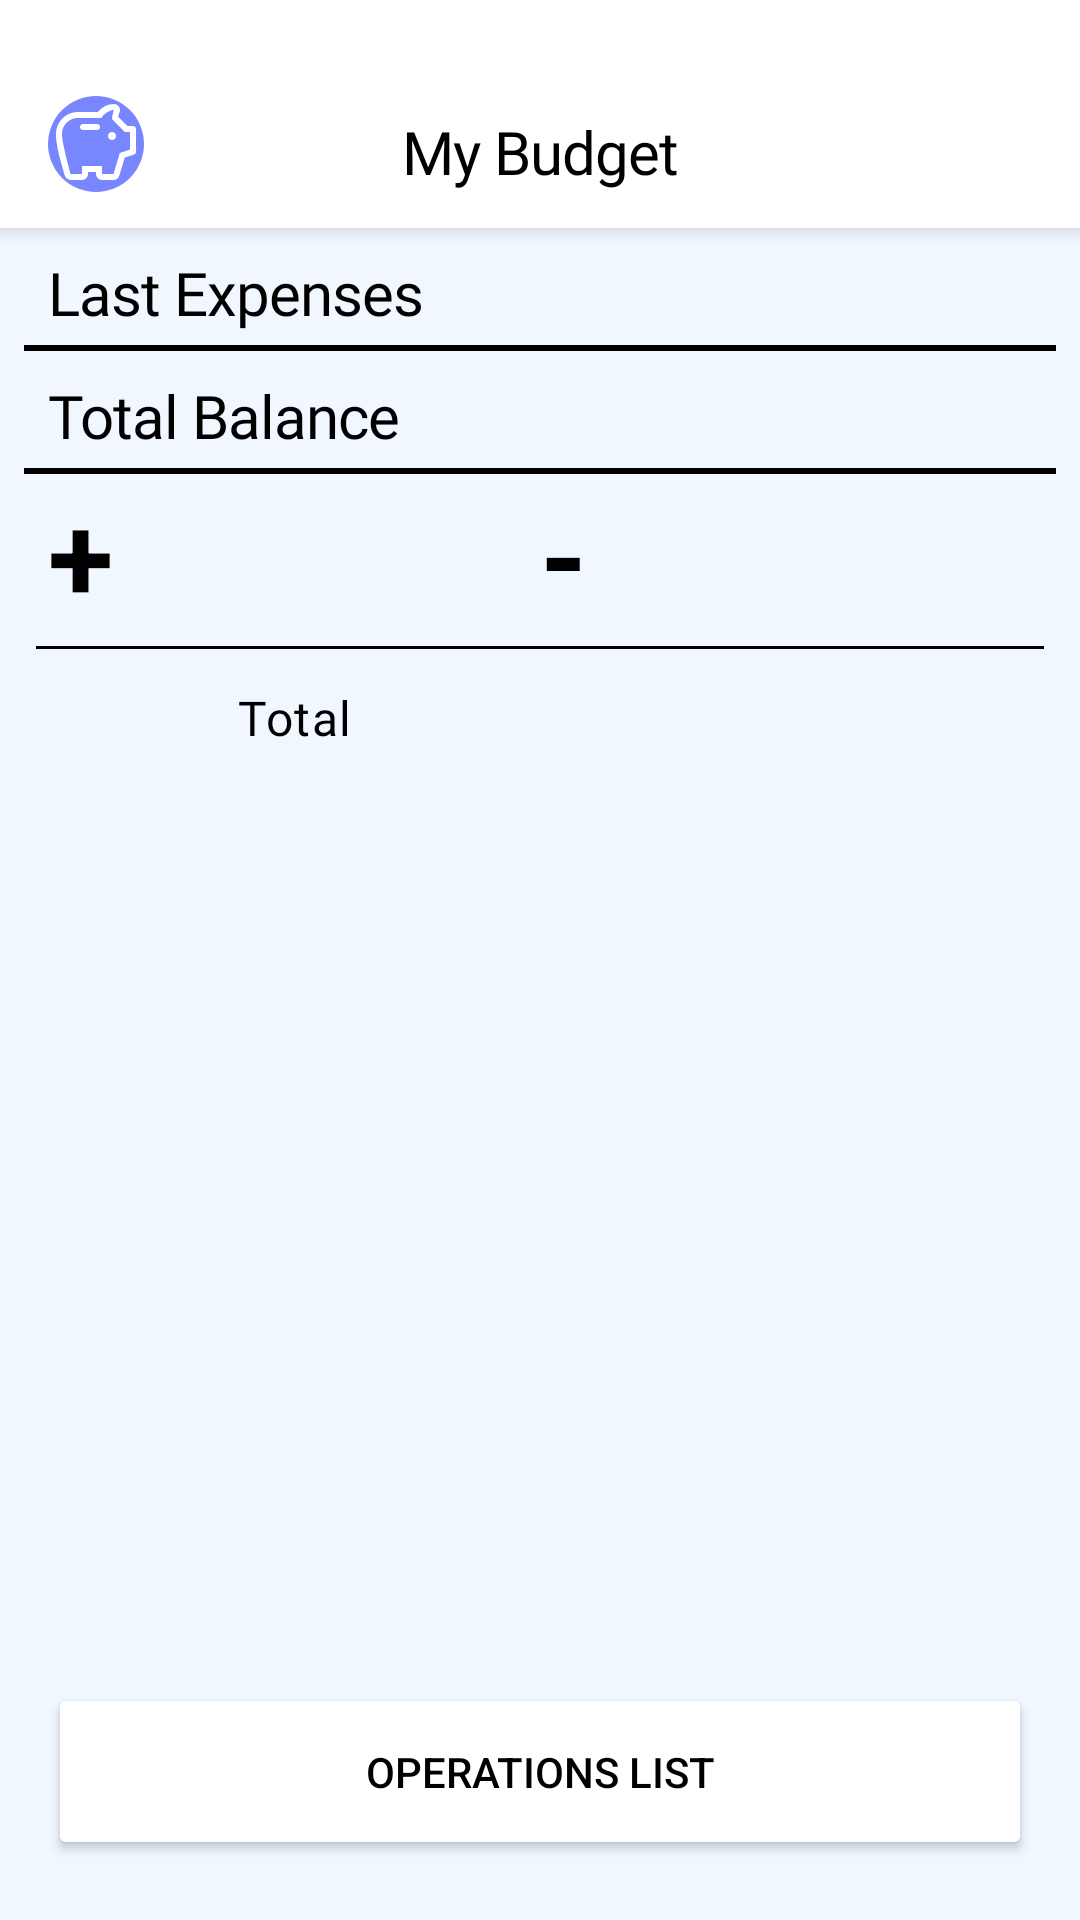

Produce the Android XML layout that renders to this screen, including the resource entries it uses.
<!-- AndroidManifest.xml: application theme SplashTheme.NoActionBar -->
<!-- res/layout/activity_main.xml -->
<?xml version="1.0" encoding="utf-8"?>
<androidx.constraintlayout.widget.ConstraintLayout
    xmlns:android="http://schemas.android.com/apk/res/android"
    xmlns:app="http://schemas.android.com/apk/res-auto"
    android:layout_width="match_parent"
    android:layout_height="match_parent"
    android:background="?attr/colorBackground">

    <androidx.constraintlayout.widget.Guideline
        android:id="@+id/activity_main_mid_guideline"
        android:layout_width="wrap_content"
        android:layout_height="wrap_content"
        android:orientation="vertical"
        app:layout_constraintGuide_percent="0.5" />

    <View
        android:id="@+id/activity_main_toolbar"
        android:layout_width="match_parent"
        android:layout_height="@dimen/toolbar_height"
        android:background="?attr/colorSurface"
        android:fitsSystemWindows="true"
        android:elevation="@dimen/elevation1"
        app:layout_constraintBottom_toTopOf="@id/activity_main_expenses_title"
        app:layout_constraintEnd_toEndOf="parent"
        app:layout_constraintStart_toStartOf="parent"
        app:layout_constraintTop_toTopOf="parent"
        app:layout_constraintVertical_bias="0"
        app:layout_constraintVertical_chainStyle="packed" />

    <ImageView
        android:id="@+id/activity_main_logo"
        android:layout_width="wrap_content"
        android:layout_height="wrap_content"
        android:layout_marginStart="@dimen/margin2"
        android:layout_marginBottom="@dimen/margin1"
        android:padding="@dimen/padding2"
        android:src="@drawable/logo_circle"
        android:translationZ="@dimen/elevation1"
        app:layout_constraintBottom_toBottomOf="@id/activity_main_toolbar"
        app:layout_constraintEnd_toEndOf="parent"
        app:layout_constraintHorizontal_bias="0"
        app:layout_constraintStart_toStartOf="parent"
        app:layout_constraintTop_toTopOf="@id/activity_main_toolbar"
        app:layout_constraintVertical_bias="1" />

    <TextView
        android:id="@+id/activity_main_title"
        android:layout_width="wrap_content"
        android:layout_height="wrap_content"
        android:layout_marginBottom="@dimen/margin3"
        android:text="@string/activity_main_title"
        android:textAppearance="@style/TextAppearance.Headline1"
        android:textColor="?attr/colorOnSurface"
        android:translationZ="@dimen/elevation1"
        app:layout_constraintBottom_toBottomOf="@id/activity_main_toolbar"
        app:layout_constraintEnd_toEndOf="parent"
        app:layout_constraintStart_toStartOf="parent"
        app:layout_constraintTop_toTopOf="@id/activity_main_toolbar"
        app:layout_constraintVertical_bias="1" />

    <TextView
        android:id="@+id/activity_main_expenses_title"
        android:layout_width="match_parent"
        android:layout_height="wrap_content"
        android:layout_marginStart="@dimen/margin4"
        android:layout_marginTop="@dimen/margin2"
        android:text="@string/activity_main_expenses_title"
        android:textAppearance="@style/TextAppearance.Headline2"
        android:textColor="?attr/colorOnBackground"
        app:layout_constraintBottom_toTopOf="@id/activity_main_expenses_separator"
        app:layout_constraintEnd_toEndOf="parent"
        app:layout_constraintStart_toStartOf="parent"
        app:layout_constraintTop_toBottomOf="@+id/activity_main_toolbar" />

    <View
        android:id="@+id/activity_main_expenses_separator"
        android:layout_width="match_parent"
        android:layout_height="@dimen/separator_height1"
        android:layout_marginStart="@dimen/margin2"
        android:layout_marginTop="@dimen/margin1"
        android:layout_marginEnd="@dimen/margin2"
        android:background="?attr/colorOnBackground"
        app:layout_constraintBottom_toTopOf="@id/activity_main_expenses_recycler_view"
        app:layout_constraintEnd_toEndOf="parent"
        app:layout_constraintStart_toStartOf="parent"
        app:layout_constraintTop_toBottomOf="@+id/activity_main_expenses_title" />

    <androidx.recyclerview.widget.RecyclerView
        android:id="@+id/activity_main_expenses_recycler_view"
        android:layout_width="match_parent"
        android:layout_height="wrap_content"
        app:layout_constraintBottom_toTopOf="@id/activity_main_total_balance_title"
        app:layout_constraintEnd_toEndOf="parent"
        app:layout_constraintStart_toStartOf="parent"
        app:layout_constraintTop_toBottomOf="@id/activity_main_expenses_separator" />

    <TextView
        android:id="@+id/activity_main_total_balance_title"
        android:layout_width="match_parent"
        android:layout_height="wrap_content"
        android:layout_marginStart="@dimen/margin4"
        android:layout_marginTop="@dimen/margin2"
        android:text="@string/activity_main_total_balance_title"
        android:textAppearance="@style/TextAppearance.Headline2"
        android:textColor="?attr/colorOnBackground"
        app:layout_constraintBottom_toTopOf="@+id/activity_main_operations_button"
        app:layout_constraintEnd_toEndOf="parent"
        app:layout_constraintStart_toStartOf="parent"
        app:layout_constraintTop_toBottomOf="@+id/activity_main_expenses_recycler_view" />

    <View
        android:id="@+id/activity_main_total_balance_separator"
        android:layout_width="match_parent"
        android:layout_height="@dimen/separator_height1"
        android:layout_marginStart="@dimen/margin2"
        android:layout_marginTop="@dimen/margin1"
        android:layout_marginEnd="@dimen/margin2"
        android:background="?attr/colorOnBackground"
        app:layout_constraintBottom_toTopOf="@id/activity_main_total_balance_plus"
        app:layout_constraintEnd_toEndOf="parent"
        app:layout_constraintStart_toStartOf="parent"
        app:layout_constraintTop_toBottomOf="@+id/activity_main_total_balance_title" />

    <TextView
        android:id="@+id/activity_main_total_balance_plus"
        android:layout_width="wrap_content"
        android:layout_height="wrap_content"
        android:layout_marginStart="@dimen/margin4"
        android:text="@string/plus"
        android:textSize="40sp"
        android:textStyle="bold"
        android:textColor="?attr/colorOnBackground"
        app:layout_constraintStart_toStartOf="parent"
        app:layout_constraintEnd_toStartOf="@id/activity_main_total_balance_income"
        app:layout_constraintTop_toBottomOf="@+id/activity_main_total_balance_separator" />

    <TextView
        android:id="@+id/activity_main_total_balance_income"
        android:layout_width="0dp"
        android:layout_height="wrap_content"
        android:textAppearance="@style/TextAppearance.Body1"
        android:textColor="?attr/colorOnBackground"
        android:gravity="center"
        app:layout_constraintEnd_toStartOf="@id/activity_main_mid_guideline"
        app:layout_constraintStart_toEndOf="@id/activity_main_total_balance_plus"
        app:layout_constraintTop_toTopOf="@+id/activity_main_total_balance_plus"
        app:layout_constraintBottom_toBottomOf="@id/activity_main_total_balance_plus"/>


    <TextView
        android:id="@+id/activity_main_total_balance_minus"
        android:layout_width="wrap_content"
        android:layout_height="wrap_content"
        android:text="@string/minus"
        android:textSize="40sp"
        android:textStyle="bold"
        android:textColor="?attr/colorOnBackground"
        app:layout_constraintStart_toEndOf="@id/activity_main_mid_guideline"
        app:layout_constraintTop_toBottomOf="@+id/activity_main_total_balance_separator" />

    <TextView
        android:id="@+id/activity_main_total_balance_expenses"
        android:layout_width="0dp"
        android:layout_height="wrap_content"
        android:textAppearance="@style/TextAppearance.Body1"
        android:textColor="?attr/colorOnBackground"
        android:gravity="center"
        app:layout_constraintEnd_toEndOf="parent"
        app:layout_constraintStart_toEndOf="@id/activity_main_total_balance_minus"
        app:layout_constraintTop_toTopOf="@+id/activity_main_total_balance_minus"
        app:layout_constraintBottom_toBottomOf="@id/activity_main_total_balance_minus"/>

    <View
        android:id="@+id/activity_main_total_balance_inner_separator"
        android:layout_width="match_parent"
        android:layout_height="@dimen/separator_height2"
        android:layout_marginStart="@dimen/margin3"
        android:layout_marginTop="@dimen/margin1"
        android:layout_marginEnd="@dimen/margin3"
        android:background="?attr/colorOnBackground"
        app:layout_constraintEnd_toEndOf="parent"
        app:layout_constraintStart_toStartOf="parent"
        app:layout_constraintTop_toBottomOf="@+id/activity_main_total_balance_minus" />

    <TextView
        android:id="@+id/activity_main_total_balance_total"
        android:layout_width="0dp"
        android:layout_height="wrap_content"
        android:layout_marginStart="@dimen/margin4"
        android:layout_marginTop="@dimen/margin3"
        android:text="@string/activity_main_total_balance_total"
        android:textAppearance="@style/TextAppearance.Body1"
        android:textColor="?attr/colorOnBackground"
        android:gravity="center"
        app:layout_constraintVertical_bias="0"
        app:layout_constraintStart_toStartOf="parent"
        app:layout_constraintEnd_toStartOf="@id/activity_main_mid_guideline"
        app:layout_constraintTop_toBottomOf="@+id/activity_main_total_balance_inner_separator"
        app:layout_constraintBottom_toBottomOf="parent"/>


    <TextView
        android:id="@+id/activity_main_total_balance_total_value"
        android:layout_width="0dp"
        android:layout_height="wrap_content"
        android:layout_marginTop="@dimen/margin3"
        android:textAppearance="@style/TextAppearance.Body1"
        android:textColor="?attr/colorOnBackground"
        android:gravity="center"
        app:layout_constraintVertical_bias="0"
        app:layout_constraintBottom_toBottomOf="parent"
        app:layout_constraintEnd_toEndOf="parent"
        app:layout_constraintStart_toEndOf="@id/activity_main_mid_guideline"
        app:layout_constraintTop_toBottomOf="@+id/activity_main_total_balance_inner_separator" />


    <Button
        android:id="@+id/activity_main_operations_button"
        android:layout_width="match_parent"
        android:layout_height="wrap_content"
        android:layout_marginStart="@dimen/margin4"
        android:layout_marginEnd="@dimen/margin4"
        android:layout_marginBottom="@dimen/margin5"
        android:padding="@dimen/padding4"
        android:backgroundTint="?attr/colorSurface"
        android:text="@string/activity_main_operation_button"
        android:textColor="?attr/colorOnSurface"
        app:layout_constraintVertical_bias="1"
        app:layout_constraintBottom_toBottomOf="parent"
        app:layout_constraintEnd_toEndOf="parent"
        app:layout_constraintStart_toStartOf="parent"
        app:layout_constraintTop_toBottomOf="@id/activity_main_toolbar" />



</androidx.constraintlayout.widget.ConstraintLayout>
<!-- resources referenced by this layout -->
<resources>
  <dimen name="elevation1">4dp</dimen>
  <dimen name="margin1">4dp</dimen>
  <dimen name="margin2">8dp</dimen>
  <dimen name="margin3">12dp</dimen>
  <dimen name="margin4">16dp</dimen>
  <dimen name="margin5">20dp</dimen>
  <dimen name="padding2">8dp</dimen>
  <dimen name="padding4">20dp</dimen>
  <dimen name="separator_height1">2dp</dimen>
  <dimen name="separator_height2">1dp</dimen>
  <dimen name="toolbar_height">76dp</dimen>
  <!-- drawable logo_circle (drawable) -->
  <?xml version="1.0" encoding="utf-8"?>
  <layer-list xmlns:android="http://schemas.android.com/apk/res/android" android:opacity="opaque">
  
      <item android:id="@android:id/mask">
          <shape android:shape="oval">
              <solid android:color="?attr/colorPrimary"/>
          </shape>
      </item>
  
      <item
          android:drawable="@drawable/ic_pig"
          android:gravity="center"/>
  
  </layer-list>
  <string name="activity_main_expenses_title">Last Expenses</string>
  <string name="activity_main_operation_button">Operations List</string>
  <string name="activity_main_title">My Budget</string>
  <string name="activity_main_total_balance_title">Total Balance</string>
  <string name="activity_main_total_balance_total">Total</string>
  <string name="minus">-</string>
  <string name="plus">+</string>
  <style name="TextAppearance.Body1" parent="TextAppearance.MaterialComponents.Body1">
          <item name="fontFamily">@font/merriweather_sans_regular</item>
          <item name="android:fontFamily">@font/merriweather_sans_regular</item>
          <item name="android:textSize">16sp</item>
          <item name="android:fontFeatureSettings">"lnum"</item>
      </style>
  <style name="TextAppearance.Headline1" parent="TextAppearance.MaterialComponents.Headline1">
          <item name="fontFamily">@font/merriweather_sans_bold</item>
          <item name="android:fontFamily">@font/merriweather_sans_bold</item>
          <item name="android:textSize">20sp</item>
          <item name="android:fontFeatureSettings">"lnum"</item>
      </style>
  <style name="TextAppearance.Headline2" parent="TextAppearance.MaterialComponents.Headline1">
          <item name="fontFamily">@font/merriweather_sans_medium</item>
          <item name="android:fontFamily">@font/merriweather_sans_medium</item>
          <item name="android:textSize">20sp</item>
          <item name="android:fontFeatureSettings">"lnum"</item>
      </style>
  <style name="SplashTheme.NoActionBar" parent="Theme.DEVMOney">
          <item name="windowActionBar">false</item>
          <item name="windowNoTitle">true</item>
          <item name="android:windowFullscreen">true</item>
          <item name="android:windowBackground">@drawable/launch_screen</item>
      </style>
  <!-- drawable launch_screen (drawable) -->
  <?xml version="1.0" encoding="utf-8"?>
  <layer-list xmlns:android="http://schemas.android.com/apk/res/android" android:opacity="opaque">
  
      <item android:drawable="?attr/colorPrimary"/>
  
      <item
          android:drawable="@drawable/logo"
          android:gravity="center"/>
  
  </layer-list>
  <style name="WindowAnimationTransition">
          <item name="android:windowEnterAnimation">@android:anim/fade_in</item>
          <item name="android:windowExitAnimation">@android:anim/fade_out</item>
      </style>
  <color name="blue">#7886FF</color>
  <color name="purple_500">#FF6200EE</color>
  <color name="light_blue">#F0F7FF</color>
  <color name="white">#FFFFFFFF</color>
  <color name="black">#FF000000</color>
</resources>
